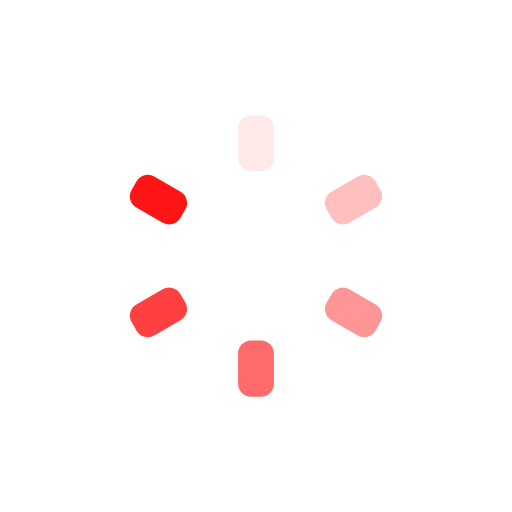
t = 0.00 s
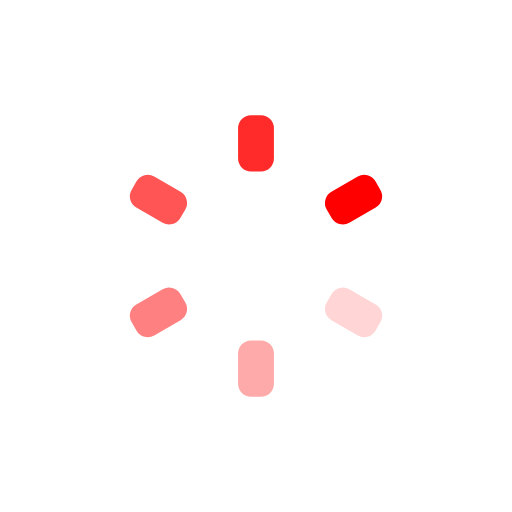
t = 0.15 s
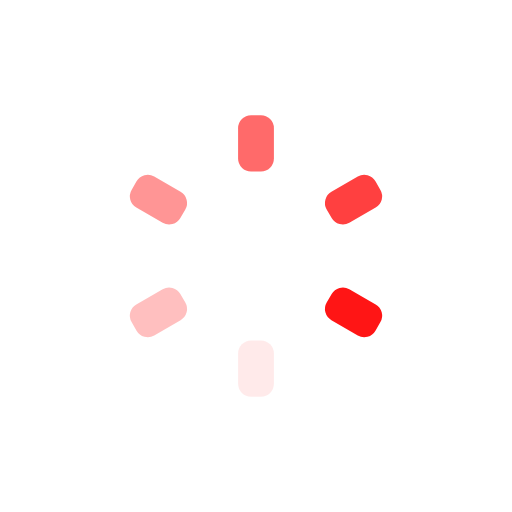
t = 0.30 s
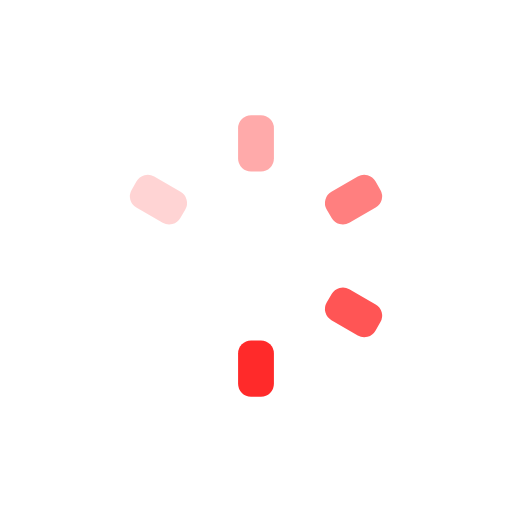
t = 0.45 s

The animated SVG that drew these frames (rendered in a browser with its animation timeline set to each time). Animation: 12 SMIL elements (animate=12); one cycle of 0.59 s, repeats indefinitely.

<?xml version="1.0" encoding="utf-8"?>
<svg xmlns="http://www.w3.org/2000/svg" xmlns:xlink="http://www.w3.org/1999/xlink" style="margin: auto; background: none; display: block; shape-rendering: auto;" width="207px" height="207px" viewBox="0 0 100 100" preserveAspectRatio="xMidYMid">
<g transform="rotate(0 50 50)">
  <rect x="46.5" y="22.5" rx="2.5300000000000002" ry="2.5300000000000002" width="7" height="11" fill="#ff0000">
    <animate attributeName="opacity" values="1;0" keyTimes="0;1" dur="0.5952380952380952s" begin="-0.5456349206349206s" repeatCount="indefinite"></animate>
  </rect>
</g><g transform="rotate(30 50 50)">
  <rect x="46.5" y="22.5" rx="2.5300000000000002" ry="2.5300000000000002" width="7" height="11" fill="#ffffff">
    <animate attributeName="opacity" values="1;0" keyTimes="0;1" dur="0.5952380952380952s" begin="-0.49603174603174605s" repeatCount="indefinite"></animate>
  </rect>
</g><g transform="rotate(60 50 50)">
  <rect x="46.5" y="22.5" rx="2.5300000000000002" ry="2.5300000000000002" width="7" height="11" fill="#ff0000">
    <animate attributeName="opacity" values="1;0" keyTimes="0;1" dur="0.5952380952380952s" begin="-0.44642857142857145s" repeatCount="indefinite"></animate>
  </rect>
</g><g transform="rotate(90 50 50)">
  <rect x="46.5" y="22.5" rx="2.5300000000000002" ry="2.5300000000000002" width="7" height="11" fill="#ffffff">
    <animate attributeName="opacity" values="1;0" keyTimes="0;1" dur="0.5952380952380952s" begin="-0.3968253968253968s" repeatCount="indefinite"></animate>
  </rect>
</g><g transform="rotate(120 50 50)">
  <rect x="46.5" y="22.5" rx="2.5300000000000002" ry="2.5300000000000002" width="7" height="11" fill="#ff0000">
    <animate attributeName="opacity" values="1;0" keyTimes="0;1" dur="0.5952380952380952s" begin="-0.3472222222222222s" repeatCount="indefinite"></animate>
  </rect>
</g><g transform="rotate(150 50 50)">
  <rect x="46.5" y="22.5" rx="2.5300000000000002" ry="2.5300000000000002" width="7" height="11" fill="#ffffff">
    <animate attributeName="opacity" values="1;0" keyTimes="0;1" dur="0.5952380952380952s" begin="-0.2976190476190476s" repeatCount="indefinite"></animate>
  </rect>
</g><g transform="rotate(180 50 50)">
  <rect x="46.5" y="22.5" rx="2.5300000000000002" ry="2.5300000000000002" width="7" height="11" fill="#ff0000">
    <animate attributeName="opacity" values="1;0" keyTimes="0;1" dur="0.5952380952380952s" begin="-0.24801587301587302s" repeatCount="indefinite"></animate>
  </rect>
</g><g transform="rotate(210 50 50)">
  <rect x="46.5" y="22.5" rx="2.5300000000000002" ry="2.5300000000000002" width="7" height="11" fill="#ffffff">
    <animate attributeName="opacity" values="1;0" keyTimes="0;1" dur="0.5952380952380952s" begin="-0.1984126984126984s" repeatCount="indefinite"></animate>
  </rect>
</g><g transform="rotate(240 50 50)">
  <rect x="46.5" y="22.5" rx="2.5300000000000002" ry="2.5300000000000002" width="7" height="11" fill="#ff0000">
    <animate attributeName="opacity" values="1;0" keyTimes="0;1" dur="0.5952380952380952s" begin="-0.1488095238095238s" repeatCount="indefinite"></animate>
  </rect>
</g><g transform="rotate(270 50 50)">
  <rect x="46.5" y="22.5" rx="2.5300000000000002" ry="2.5300000000000002" width="7" height="11" fill="#ffffff">
    <animate attributeName="opacity" values="1;0" keyTimes="0;1" dur="0.5952380952380952s" begin="-0.0992063492063492s" repeatCount="indefinite"></animate>
  </rect>
</g><g transform="rotate(300 50 50)">
  <rect x="46.5" y="22.5" rx="2.5300000000000002" ry="2.5300000000000002" width="7" height="11" fill="#ff0000">
    <animate attributeName="opacity" values="1;0" keyTimes="0;1" dur="0.5952380952380952s" begin="-0.0496031746031746s" repeatCount="indefinite"></animate>
  </rect>
</g><g transform="rotate(330 50 50)">
  <rect x="46.5" y="22.5" rx="2.5300000000000002" ry="2.5300000000000002" width="7" height="11" fill="#ffffff">
    <animate attributeName="opacity" values="1;0" keyTimes="0;1" dur="0.5952380952380952s" begin="0s" repeatCount="indefinite"></animate>
  </rect>
</g>
<!-- [ldio] generated by https://loading.io/ --></svg>